Run: headless pygame with SDL's dummy video driver; simulated clock (each Clock.tick advances the game by its frame time, no real sleeping); random seed 0; keys injected as events and as key.get_pressed() state; no mouse input.
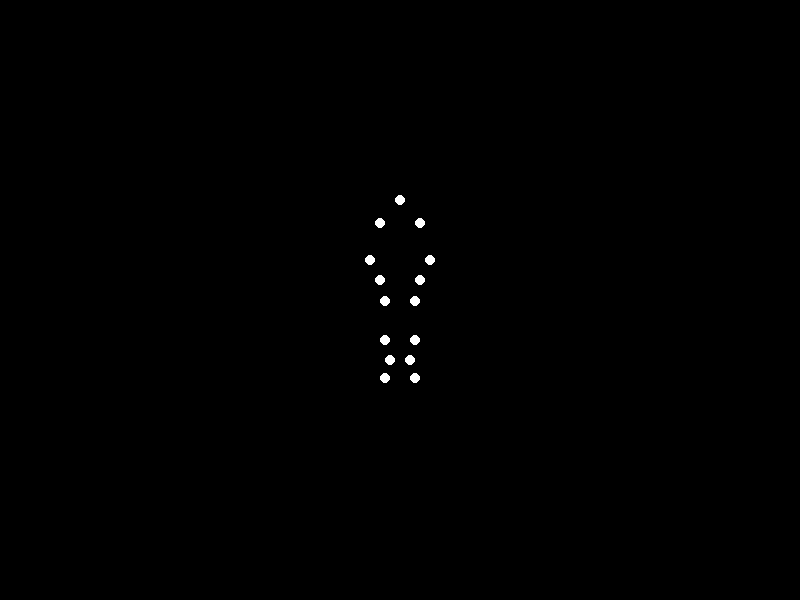
Frame 1 of 4 · flips 1–60 · no input
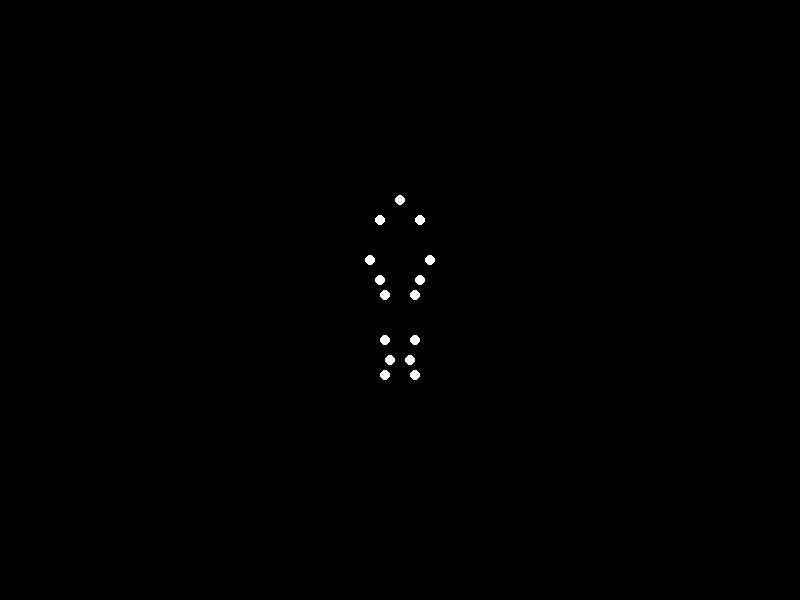
Frame 2 of 4 · flips 61–180 · tapped SPACE, RETURN · held RIGHT (→), D
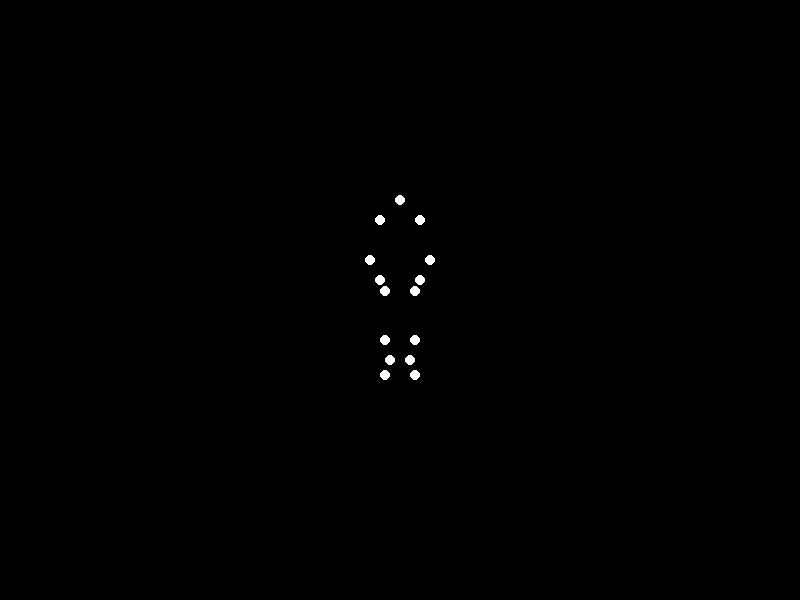
Frame 3 of 4 · flips 181–300 · held DOWN (↓), S
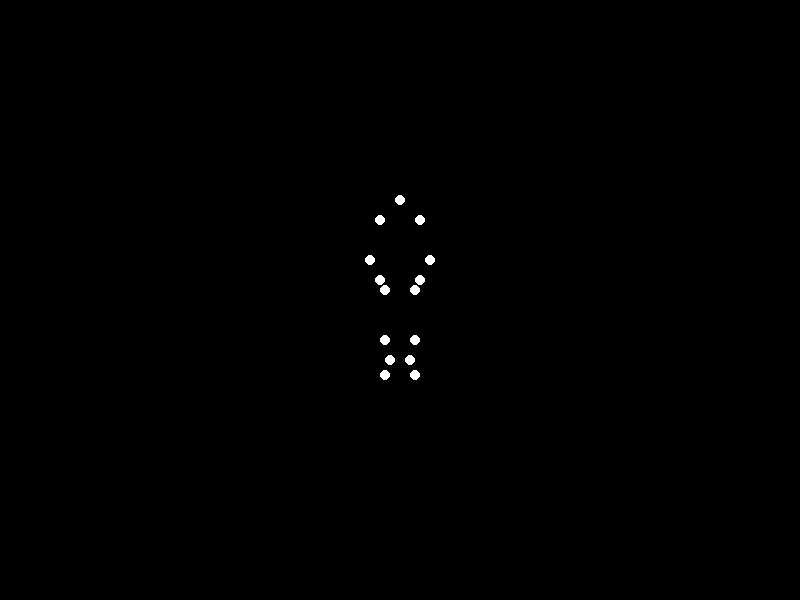
Frame 4 of 4 · flips 301–420 · held LEFT (←), A, UP (↑), W

The pygame program that drew these frames:


import pygame
import sys
import math

# Initialize Pygame
pygame.init()

# Constants
WIDTH, HEIGHT = 800, 600
BACKGROUND_COLOR = (0, 0, 0)
POINT_COLOR = (255, 255, 255)
POINT_COUNT = 15
FPS = 30

# Create screen
screen = pygame.display.set_mode((WIDTH, HEIGHT))
pygame.display.set_caption('Point-Light Walking Animation')

# Point light positions: Positions correspond to a simplified walking animation
def get_positions(frame):
    # Define positions of point lights (head, arms, legs, etc.)
    positions = [
        (WIDTH // 2, HEIGHT // 3),                               # Head
        (WIDTH // 2 - 20, HEIGHT // 3 + 25 + math.sin(frame / 10) * 5),  # Left shoulder
        (WIDTH // 2 + 20, HEIGHT // 3 + 25 + math.sin(frame / 10) * 5),  # Right shoulder
        (WIDTH // 2 - 20, HEIGHT // 3 + 80),                    # Left hand
        (WIDTH // 2 + 20, HEIGHT // 3 + 80),                    # Right hand
        (WIDTH // 2 - 15, HEIGHT // 3 + 100 + math.sin((frame + 5) / 10) * 10), # Left hip
        (WIDTH // 2 + 15, HEIGHT // 3 + 100 + math.sin((frame + 5) / 10) * 10), # Right hip
        (WIDTH // 2 - 15, HEIGHT // 3 + 140),                   # Left knee
        (WIDTH // 2 + 15, HEIGHT // 3 + 140),                   # Right knee
        (WIDTH // 2 - 15, HEIGHT // 3 + 180 + math.sin(frame / 10) * 5), # Left foot
        (WIDTH // 2 + 15, HEIGHT // 3 + 180 + math.sin(frame / 10) * 5), # Right foot
        (WIDTH // 2 - 30, HEIGHT // 3 + 60),                    # Left elbow
        (WIDTH // 2 + 30, HEIGHT // 3 + 60),                    # Right elbow
        (WIDTH // 2 - 10, HEIGHT // 3 + 160),                   # Left thigh
        (WIDTH // 2 + 10, HEIGHT // 3 + 160)                    # Right thigh
    ]
    return positions

# Main loop
clock = pygame.time.Clock()
frame = 0

while True:
    for event in pygame.event.get():
        if event.type == pygame.QUIT:
            pygame.quit()
            sys.exit()

    screen.fill(BACKGROUND_COLOR)
    
    positions = get_positions(frame)

    # Draw point lights
    for pos in positions:
        pygame.draw.circle(screen, POINT_COLOR, (int(pos[0]), int(pos[1])), 5)
    
    pygame.display.flip()
    frame += 1
    clock.tick(FPS)
